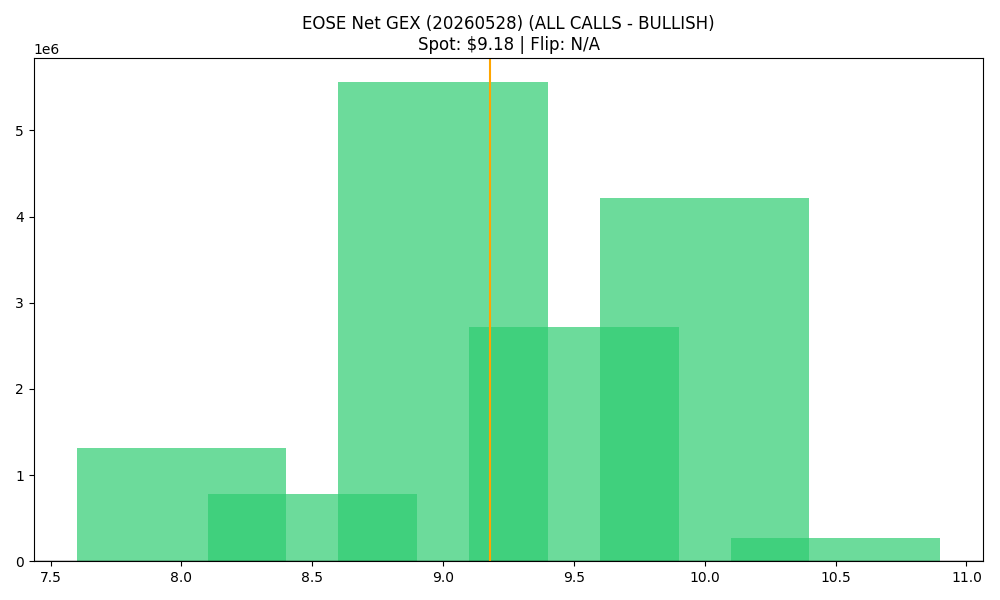

The table this chart was drawn from, first rows:
strike, call_gex, put_gex, call_dex, put_dex, net_greek_delta, net_gex
8.0, 3426360, 2111680, 10033341, -2994436, 0.2944, 1314680
8.5, 2233212, 1449903, 3555404, -1741329, 0.1765, 783309
9.0, 6479006, 918541, 7742818, -2187565, 0.2364, 5560465
9.5, 2930721, 212408, 2553244, -632331, 0.1626, 2718313
10.0, 4294874, 76202, 5602671, -655468, 0.1914, 4218673
10.5, 305553, 30558, 442171, -186355, 0.103, 274995
